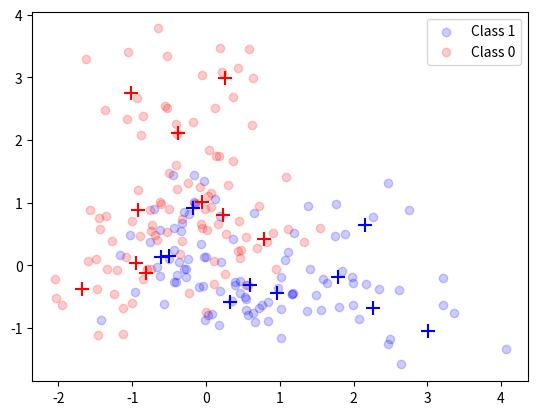

Write the Python code that produced this figure.
import numpy as np
import matplotlib.pyplot as plt

csize = 10      
p = 2      
s = 1;      # sd for generating the centers within each class                    
m1 = np.random.normal(size = (csize, p)) * s \
     + np.concatenate([np.array([[1, 0]] * csize)])
m0 = np.random.normal(size = (csize, p)) * s \
     + np.concatenate([np.array([[0, 1]] * csize)])

n = 100
# Randomly allocate the n samples for class 1  to the 10 clusters
id1 = np.random.randint(csize, size = n)
id0 = np.random.randint(csize, size = n)

# sd for generating data  
s = np.sqrt(float(1)/5) 

traindata = np.random.normal(size = (2 * n, p)) * s \
            + np.concatenate([m1[id1,:], m0[id0,:]])
ytrain = np.concatenate(([1]*n, [0]*n))

plt.scatter(traindata[:n, 0], traindata[:n, 1], c = "blue", alpha=0.2, label='Class 1')
plt.scatter(traindata[n:, 0], traindata[n:, 1], c = "red", alpha=0.2, label='Class 0')

plt.scatter(m1[:,0], m1[:,1], marker = '+', s = 100, c = "blue")
plt.scatter(m0[:,0], m0[:,1], marker = '+', s = 100, c = "red")

plt.legend()
plt.show()